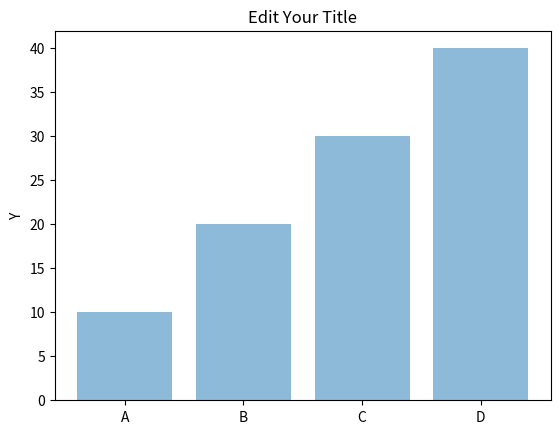

Reproduce this figure in Python.

# Bar Chart
import numpy as np
import matplotlib.pyplot as plt

x_values = ['A', 'B', 'C', 'D']
x_pos = np.arange(len(x_values))
y_values = [10, 20, 30, 40]
plt.bar(x_pos, y_values, align='center', alpha=0.5)
plt.xticks(x_pos, x_values)
plt.ylabel('Y')
plt.title('Edit Your Title')
plt.show()


# Change fiture size
import matplotlib.pyplot as plt
plt.figure(figsize=(3,4))
